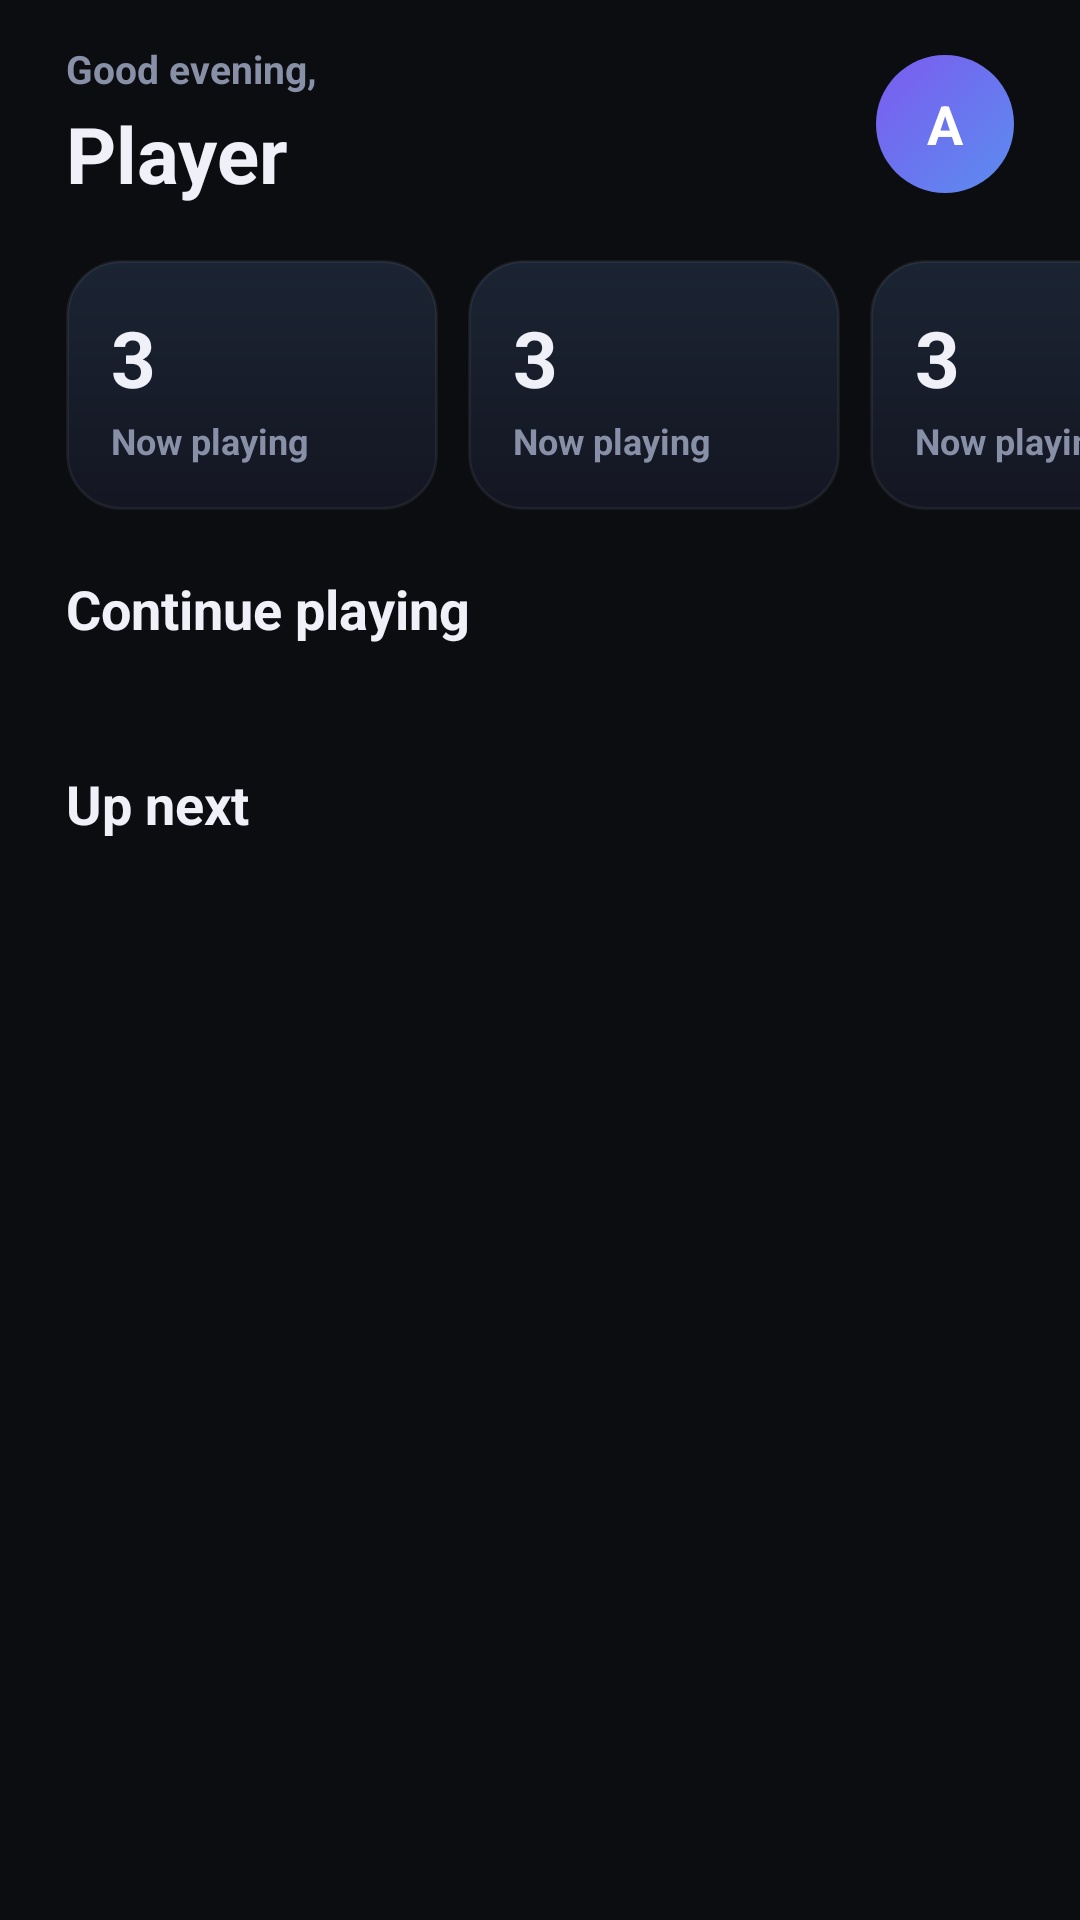

Layout XML and referenced resources for this Android screen:
<!-- AndroidManifest.xml: application theme Theme.GmaeTrackerMobile -->
<!-- res/layout/fragment_home.xml -->
﻿<?xml version="1.0" encoding="utf-8"?>
<androidx.core.widget.NestedScrollView xmlns:android="http://schemas.android.com/apk/res/android"
    xmlns:app="http://schemas.android.com/apk/res-auto"
    xmlns:tools="http://schemas.android.com/tools"
    android:layout_width="match_parent"
    android:layout_height="match_parent"
    android:background="@color/gt_surface_0"
    android:scrollbars="none"
    android:fillViewport="true">

    <LinearLayout
        android:layout_width="match_parent"
        android:layout_height="wrap_content"
        android:orientation="vertical"
        android:paddingTop="14dp"
        android:paddingBottom="24dp">

        
        <LinearLayout
            android:layout_width="match_parent"
            android:layout_height="wrap_content"
            android:orientation="horizontal"
            android:gravity="center_vertical"
            android:paddingHorizontal="22dp">

            <LinearLayout
                android:layout_width="0dp"
                android:layout_height="wrap_content"
                android:layout_weight="1"
                android:orientation="vertical">

                <TextView
                    android:id="@+id/tvGreeting"
                    android:layout_width="wrap_content"
                    android:layout_height="wrap_content"
                    android:text="Good evening,"
                    android:textColor="@color/gt_text_secondary"
                    android:textSize="13sp"
                    android:textStyle="bold"
                    tools:ignore="HardcodedText" />

                <TextView
                    android:id="@+id/tvUserName"
                    android:layout_width="wrap_content"
                    android:layout_height="wrap_content"
                    android:layout_marginTop="2dp"
                    android:textStyle="bold"
                    android:text="Player"
                    android:textColor="@color/gt_text_primary"
                    android:textSize="26sp"
                    tools:ignore="HardcodedText" />
            </LinearLayout>

            <TextView
                android:id="@+id/tvAvatarInitial"
                android:layout_width="46dp"
                android:layout_height="46dp"
                android:background="@drawable/avatar_gradient"
                android:gravity="center"
                android:textStyle="bold"
                android:text="A"
                android:textColor="#FFFFFF"
                android:textSize="18sp"
                tools:ignore="HardcodedText" />
        </LinearLayout>

        
        <HorizontalScrollView
            android:layout_width="match_parent"
            android:layout_height="wrap_content"
            android:layout_marginTop="18dp"
            android:scrollbars="none"
            android:clipToPadding="false"
            android:paddingHorizontal="22dp">

            <LinearLayout
                android:layout_width="wrap_content"
                android:layout_height="wrap_content"
                android:orientation="horizontal">

                <include layout="@layout/widget_glance_card" android:id="@+id/cardPlaying" />

                <Space android:layout_width="10dp" android:layout_height="0dp" />

                <include layout="@layout/widget_glance_card" android:id="@+id/cardBacklog" />

                <Space android:layout_width="10dp" android:layout_height="0dp" />

                <include layout="@layout/widget_glance_card" android:id="@+id/cardDone" />

                <Space android:layout_width="10dp" android:layout_height="0dp" />

                <include layout="@layout/widget_glance_card" android:id="@+id/cardHours" />
            </LinearLayout>
        </HorizontalScrollView>

        
        <LinearLayout
            android:layout_width="match_parent"
            android:layout_height="wrap_content"
            android:orientation="horizontal"
            android:gravity="bottom"
            android:paddingHorizontal="22dp"
            android:paddingTop="22dp"
            android:paddingBottom="12dp">

            <TextView
                android:layout_width="0dp"
                android:layout_height="wrap_content"
                android:layout_weight="1"
                android:textStyle="bold"
                android:text="Continue playing"
                android:textColor="@color/gt_text_primary"
                android:textSize="18sp"
                tools:ignore="HardcodedText" />

            <TextView
                android:id="@+id/tvSeeLibrary"
                android:layout_width="wrap_content"
                android:layout_height="wrap_content"
                android:text="Library"
                android:textColor="?attr/colorPrimary"
                android:textSize="13sp"
                android:textStyle="bold"
                android:padding="4dp"
                tools:ignore="HardcodedText" />
        </LinearLayout>

        <androidx.recyclerview.widget.RecyclerView
            android:id="@+id/rvContinue"
            android:layout_width="match_parent"
            android:layout_height="wrap_content"
            android:clipToPadding="false"
            android:paddingHorizontal="22dp"
            android:nestedScrollingEnabled="false"
            android:scrollbars="none" />

        <TextView
            android:id="@+id/tvNoContinue"
            android:layout_width="match_parent"
            android:layout_height="wrap_content"
            android:layout_marginHorizontal="22dp"
            android:background="@drawable/dashed_empty_bg"
            android:padding="24dp"
            android:gravity="center"
            android:text="Nothing in progress. Start a game from your backlog."
            android:textColor="@color/gt_text_secondary"
            android:textSize="14sp"
            android:visibility="gone"
            tools:ignore="HardcodedText" />

        
        <TextView
            android:id="@+id/tvUpNextHeader"
            android:layout_width="wrap_content"
            android:layout_height="wrap_content"
            android:textStyle="bold"
            android:paddingHorizontal="22dp"
            android:paddingTop="26dp"
            android:paddingBottom="12dp"
            android:text="Up next"
            android:textColor="@color/gt_text_primary"
            android:textSize="18sp"
            tools:ignore="HardcodedText" />

        <androidx.recyclerview.widget.RecyclerView
            android:id="@+id/rvUpNext"
            android:layout_width="match_parent"
            android:layout_height="wrap_content"
            android:paddingHorizontal="22dp"
            android:nestedScrollingEnabled="false"
            android:scrollbars="none" />

        <TextView
            android:id="@+id/tvNoUpNext"
            android:layout_width="match_parent"
            android:layout_height="wrap_content"
            android:layout_marginHorizontal="22dp"
            android:background="@drawable/dashed_empty_bg"
            android:padding="24dp"
            android:gravity="center"
            android:text="Your backlog is clear. Discover something new!"
            android:textColor="@color/gt_text_secondary"
            android:textSize="14sp"
            android:visibility="gone"
            tools:ignore="HardcodedText" />
    </LinearLayout>
</androidx.core.widget.NestedScrollView>
<!-- res/layout/widget_glance_card.xml (included above) -->
﻿<?xml version="1.0" encoding="utf-8"?>
<LinearLayout xmlns:android="http://schemas.android.com/apk/res/android"
    xmlns:tools="http://schemas.android.com/tools"
    android:layout_width="124dp"
    android:layout_height="wrap_content"
    android:orientation="vertical"
    android:background="@drawable/glance_card_bg"
    android:defaultFocusHighlightEnabled="false"
    android:focusable="false"
    android:padding="15dp">

    <TextView
        android:id="@+id/tvStatNumber"
        android:layout_width="wrap_content"
        android:layout_height="wrap_content"
        android:textStyle="bold"
        android:textColor="@color/gt_text_primary"
        android:textSize="26sp"
        tools:text="3" />

    <TextView
        android:id="@+id/tvStatLabel"
        android:layout_width="wrap_content"
        android:layout_height="wrap_content"
        android:layout_marginTop="2dp"
        android:textColor="@color/gt_text_secondary"
        android:textSize="12sp"
        android:textStyle="bold"
        tools:text="Now playing" />
</LinearLayout>
<!-- resources referenced by this layout -->
<resources>
  <color name="gt_surface_0">#0C0D11</color>
  <color name="gt_text_primary">#F0F1F8</color>
  <color name="gt_text_secondary">#8890A8</color>
  <!-- drawable avatar_gradient (drawable) -->
  <?xml version="1.0" encoding="utf-8"?>
  <shape xmlns:android="http://schemas.android.com/apk/res/android"
      android:shape="oval">
      <gradient
          android:type="linear"
          android:angle="135"
          android:startColor="#5B8DEF"
          android:endColor="#7B5BEF" />
  </shape>
  <!-- drawable dashed_empty_bg (drawable) -->
  <?xml version="1.0" encoding="utf-8"?>
  <shape xmlns:android="http://schemas.android.com/apk/res/android"
      android:shape="rectangle">
      <solid android:color="#00000000" />
      <corners android:radius="18dp" />
      <stroke android:width="1dp" android:color="#1FFFFFFF" android:dashWidth="6dp" android:dashGap="4dp" />
  </shape>
  <!-- drawable glance_card_bg (drawable) -->
  <?xml version="1.0" encoding="utf-8"?>
  <shape xmlns:android="http://schemas.android.com/apk/res/android"
      android:shape="rectangle">
      <gradient
          android:type="linear"
          android:angle="120"
          android:startColor="#1B2433"
          android:endColor="#141622" />
      <corners android:radius="18dp" />
      <stroke android:width="1dp" android:color="#0FFFFFFF" />
  </shape>
</resources>
